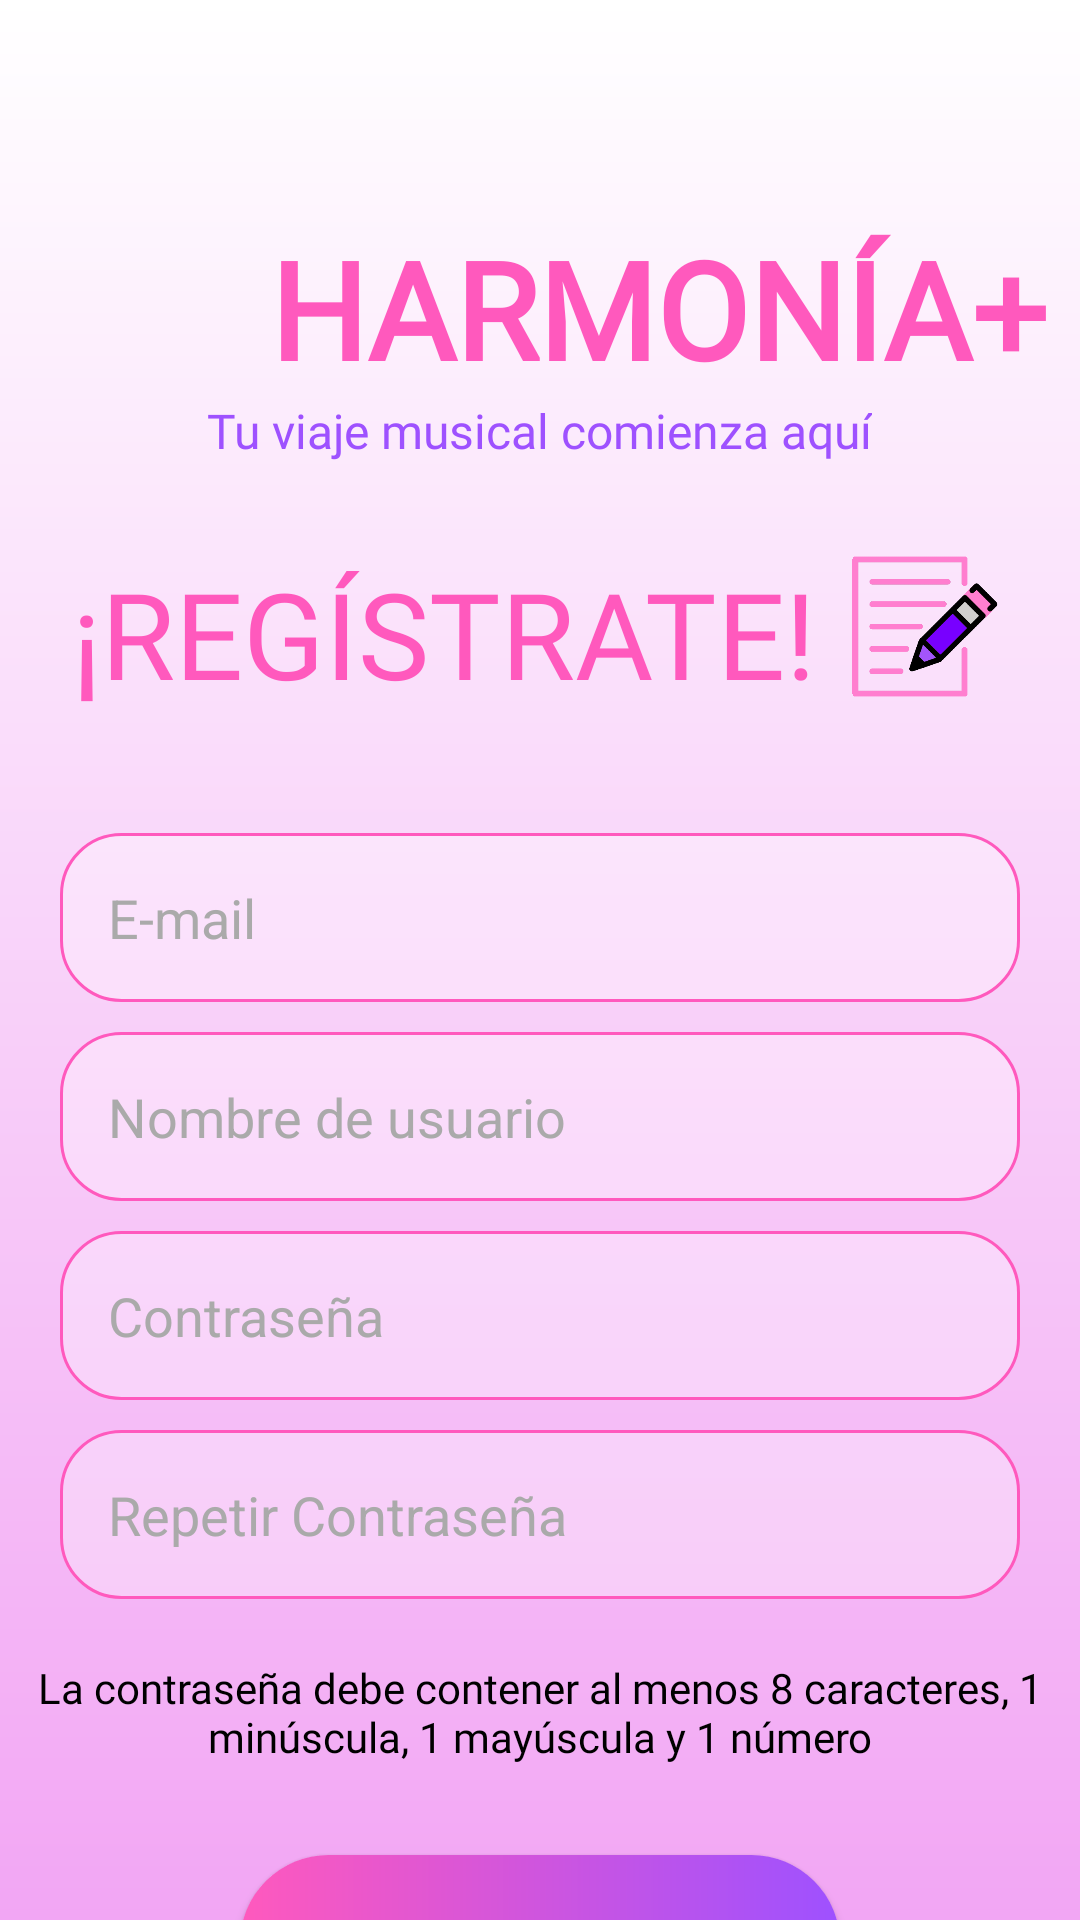

Reconstruct the res/layout file that produces this screen, plus the resources it refers to.
<!-- AndroidManifest.xml: application theme Theme.Harmonia -->
<!-- res/layout/registro_activity.xml -->
<?xml version="1.0" encoding="utf-8"?>
<FrameLayout xmlns:android="http://schemas.android.com/apk/res/android"
    xmlns:app="http://schemas.android.com/apk/res-auto"
    xmlns:tools="http://schemas.android.com/tools"
    android:layout_width="match_parent"
    android:layout_height="match_parent"
    android:orientation="vertical"
    android:background="@drawable/style_fondo_degradado"
    tools:context=".activities.iniciarSesion.RegistroActivity"
    android:id="@+id/registroActivity">

    <ImageView
        android:layout_width="match_parent"
        android:layout_height="match_parent"
        android:src="@mipmap/img_fondo"
        android:scaleType="centerCrop"
        android:alpha="0.5" />

    <androidx.constraintlayout.widget.ConstraintLayout
        android:layout_width="match_parent"
        android:layout_height="match_parent">

        
        <LinearLayout
            android:id="@+id/TituloLogo"
            android:layout_width="match_parent"
            android:layout_height="wrap_content"
            android:layout_marginHorizontal="10dp"
            android:layout_marginVertical="20dp"
            android:gravity="center_vertical"
            android:orientation="vertical"
            app:layout_constraintTop_toTopOf="parent">

            
            <LinearLayout
                android:layout_width="match_parent"
                android:layout_height="wrap_content"
                android:layout_margin="0dp"
                android:layout_marginVertical="20dp"
                android:gravity="center_vertical"
                android:orientation="horizontal">

                
                <ImageView
                    android:id="@+id/logoImageView"
                    android:layout_width="80dp"
                    android:layout_height="80dp"
                    android:scaleType="fitCenter"
                    android:src="@mipmap/img_ico_aplicacion" />

                
                <TextView
                    android:id="@+id/titleTextView"
                    style="@style/Fuente_TimesNewRoman"
                    android:layout_width="wrap_content"
                    android:layout_height="wrap_content"
                    android:layout_gravity="bottom"
                    android:text="  HARMONÍA+"
                    android:textColor="@color/rosa"
                    android:textSize="45dp"
                    android:textStyle="bold" />
            </LinearLayout>

            
            <TextView

                android:id="@+id/subTitleTextView"
                style="@style/Fuente_kameron"
                android:layout_width="wrap_content"
                android:layout_height="wrap_content"
                android:layout_gravity="top|center"
                android:text="Tu viaje musical comienza aquí"
                android:textColor="@color/morado"
                android:textSize="16sp" />
        </LinearLayout>


        <LinearLayout

            android:id="@+id/bienvenido"
            android:layout_width="wrap_content"
            android:layout_height="wrap_content"
            android:layout_gravity="center_horizontal"
            android:orientation="horizontal"
            android:layout_marginVertical="30dp"
            app:layout_constraintEnd_toEndOf="parent"
            app:layout_constraintStart_toStartOf="parent"
            app:layout_constraintTop_toBottomOf="@+id/TituloLogo"

            tools:ignore="MissingConstraints">

            <TextView
                style="@style/Fuente_kameron"
                android:layout_width="wrap_content"
                android:layout_height="wrap_content"
                android:text="¡REGÍSTRATE!"
                android:textColor="@color/rosa"
                android:textSize="40dp" />

            <ImageView
                android:layout_width="56dp"
                android:layout_height="49dp"
                android:layout_marginStart="8dp"
                android:contentDescription="Descripción de la imagen"
                android:src="@mipmap/img_ico_registro" />
        </LinearLayout>

        
        <EditText
            android:id="@+id/editTextEmail"
            android:layout_width="0dp"
            android:layout_height="wrap_content"
            android:layout_marginTop="40dp"
            android:layout_marginHorizontal="20dp"
            android:background="@drawable/style_edittextstyle"
            android:hint="E-mail"
            android:textColor="@color/gris"
            android:textColorHint="@color/grisClaro"
            android:padding="16dp"
            android:inputType="textEmailAddress"
            app:layout_constraintEnd_toEndOf="parent"
            app:layout_constraintStart_toStartOf="parent"
            app:layout_constraintTop_toBottomOf="@+id/bienvenido"
            tools:ignore="UnknownId" />



        

        <EditText
            android:id="@+id/editTextContraseña"
            android:layout_width="0dp"
            android:layout_height="wrap_content"
            android:layout_marginHorizontal="20dp"
            android:layout_marginTop="10dp"
            android:background="@drawable/style_edittextstyle"
            android:hint="Nombre de usuario"
            android:textColor="@color/gris"
            android:textColorHint="@color/grisClaro"
            android:padding="16dp"
            app:layout_constraintEnd_toEndOf="parent"
            app:layout_constraintHorizontal_bias="1.0"
            app:layout_constraintStart_toStartOf="parent"
            android:inputType="textPersonName"
            app:layout_constraintTop_toBottomOf="@+id/editTextEmail" />

        
        <EditText
            android:id="@+id/editText3"
            android:layout_width="0dp"
            android:layout_height="wrap_content"
            android:layout_marginHorizontal="20dp"
            android:layout_marginTop="10dp"
            android:background="@drawable/style_edittextstyle"
            android:hint="Contraseña"
            android:textColor="@color/gris"
            android:textColorHint="@color/grisClaro"
            android:inputType="textPassword"
            android:padding="16dp"
            app:layout_constraintEnd_toEndOf="parent"
            app:layout_constraintHorizontal_bias="1.0"
            app:layout_constraintStart_toStartOf="parent"
            app:layout_constraintTop_toBottomOf="@+id/editTextContraseña" />

        
        <EditText
            android:id="@+id/editText4"
            android:layout_width="0dp"
            android:layout_height="wrap_content"
            android:layout_marginHorizontal="20dp"
            android:layout_marginTop="10dp"
            android:background="@drawable/style_edittextstyle"
            android:hint="Repetir Contraseña"
            android:textColor="@color/gris"
            android:textColorHint="@color/grisClaro"
            android:inputType="textPassword"
            android:padding="16dp"
            app:layout_constraintEnd_toEndOf="parent"
            app:layout_constraintHorizontal_bias="1.0"
            app:layout_constraintStart_toStartOf="parent"
            app:layout_constraintTop_toBottomOf="@+id/editText3" />

        
        <TextView
            android:id="@+id/mensaje"
            style="@style/Fuente_kameron"
            android:layout_width="0dp"
            android:layout_height="wrap_content"
            android:layout_gravity="center"
            android:layout_marginTop="20dp"
            android:layout_marginLeft="10dp"
            android:layout_marginRight="10dp"
            android:text="La contraseña debe contener al menos 8 caracteres, 1 minúscula, 1 mayúscula y 1 número"
            android:textAlignment="center"
            android:textColor="@color/negro"
            android:textSize="14dp"
            app:layout_constraintEnd_toEndOf="parent"
            app:layout_constraintStart_toStartOf="parent"
            app:layout_constraintTop_toBottomOf="@+id/editText4"
            tools:ignore="UnknownId" />

        
        <androidx.appcompat.widget.AppCompatButton
            android:id="@+id/botonCrearCuenta"
            android:layout_width="200dp"
            android:layout_height="wrap_content"
            android:layout_gravity="center"
            android:layout_marginTop="30dp"
            android:background="@drawable/style_button_degradado"
            android:onClick="botonCrearCuenta"
            android:padding="16dp"
            android:text="CREAR CUENTA"
            android:textColor="@color/blanco"
            android:textSize="20dp"
            app:layout_constraintEnd_toEndOf="parent"
            app:layout_constraintStart_toStartOf="parent"
            app:layout_constraintTop_toBottomOf="@+id/mensaje"
            tools:ignore="InvalidId" />

        
        <TextView
            android:id="@+id/VolverInicioSesion"
            android:layout_width="wrap_content"
            android:layout_height="wrap_content"
            style="@style/Fuente_kameron"
            android:layout_gravity="center_horizontal|bottom"
            android:layout_marginBottom="10dp"
            android:clickable="true"
            android:onClick="irIniciarSesion"
            android:padding="8dp"
            android:text="@string/VolverInicioSesionSubrrayado"
            android:textSize="16dp"
            app:layout_constraintBottom_toBottomOf="parent"
            app:layout_constraintEnd_toEndOf="parent"
            app:layout_constraintHorizontal_bias="0.517"
            app:layout_constraintStart_toStartOf="parent"
            app:layout_constraintTop_toBottomOf="@id/botonCrearCuenta"
            app:layout_constraintVertical_bias="0.5" />

    </androidx.constraintlayout.widget.ConstraintLayout>
</FrameLayout>
<!-- resources referenced by this layout -->
<resources>
  <color name="blanco">#FFFFFFFF</color>
  <color name="gris">#666666</color>
  <color name="grisClaro">#AAAAAA</color>
  <color name="morado">#9E51FF</color>
  <color name="negro">#FF000000</color>
  <color name="rosa">#FF59BD</color>
  <!-- drawable style_button_degradado (drawable) -->
  <?xml version="1.0" encoding="utf-8"?>
  <shape  android:shape="rectangle" xmlns:android="http://schemas.android.com/apk/res/android">
      <gradient android:startColor="@color/rosa" android:endColor="@color/morado" android:type="linear"/>
      <corners android:radius="100dp"/>
  </shape>
  <!-- drawable style_edittextstyle (drawable) -->
  <?xml version="1.0" encoding="utf-8"?>
  <shape xmlns:android="http://schemas.android.com/apk/res/android">
      <solid android:color="#50FFFFFF"  />
      <corners android:radius="20dp" />
      <padding
          android:left="16dp"
          android:right="16dp"
          android:top="16dp"
          android:bottom="16dp" />
      <stroke
          android:color="@color/rosa"
      android:width="1dp" />
  
  </shape>
  <!-- drawable style_fondo_degradado (drawable) -->
  <?xml version="1.0" encoding="utf-8"?>
  <shape xmlns:android="http://schemas.android.com/apk/res/android">
      <gradient
          android:angle="90" android:startColor="@color/principal" android:endColor="@color/blanco"
          android:type="linear"/>
  
  </shape>
  <!-- mipmap img_fondo: png bitmap (drawable, 65836 bytes) -->
  <!-- mipmap img_ico_registro: png bitmap (mipmap, 10615 bytes) -->
  <string name="VolverInicioSesionSubrrayado"><u>Volver al inicio de sesión</u></string>
  <style name="Fuente_TimesNewRoman" parent="TextAppearance.AppCompat.Headline">
          <item name="android:fontFamily">@font/kameronregular</item>
      </style>
  <style name="Fuente_kameron" parent="TextAppearance.AppCompat.Headline">
          <item name="android:fontFamily">@font/kameronregular</item>
      </style>
  <style name="Theme.Harmonia" parent="Base.Theme.Harmonia" />
  <color name="principal">#F2A6F4</color>
  <style name="Base.Theme.Harmonia" parent="Theme.Material3.DayNight.NoActionBar">
          
          
      </style>
</resources>
